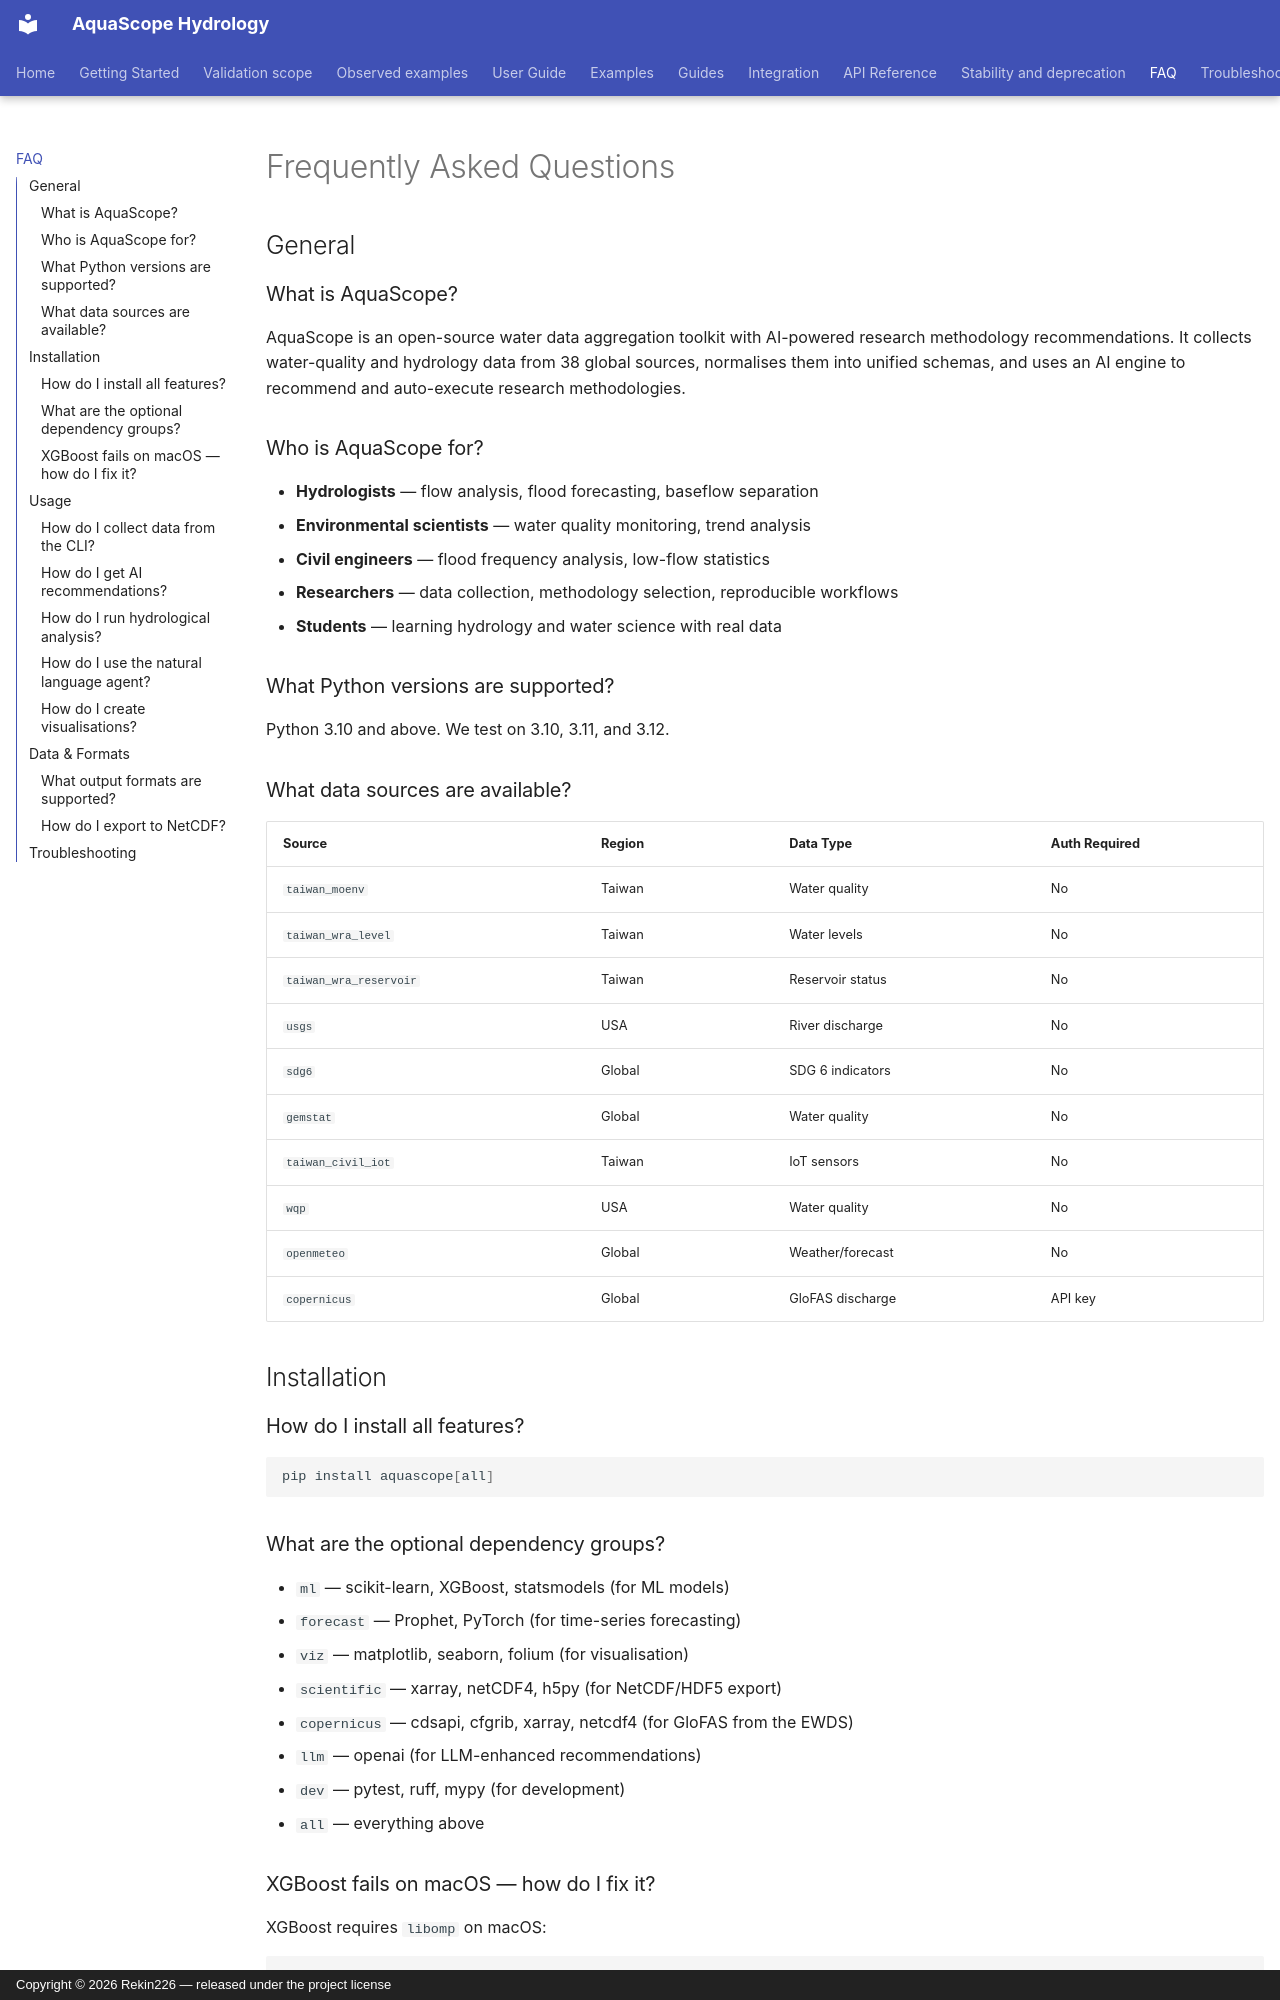

repository: Rekin226/aquascope · page: faq/index.html · generator: mkdocs · copyright: Copyright © 2026 Rekin226 — released under the project license

# Frequently Asked Questions

## General

### What is AquaScope?
AquaScope is an open-source water data aggregation toolkit with AI-powered research methodology recommendations. It collects water-quality and hydrology data from 38 global sources, normalises them into unified schemas, and uses an AI engine to recommend and auto-execute research methodologies.

### Who is AquaScope for?
- **Hydrologists** — flow analysis, flood forecasting, baseflow separation
- **Environmental scientists** — water quality monitoring, trend analysis
- **Civil engineers** — flood frequency analysis, low-flow statistics
- **Researchers** — data collection, methodology selection, reproducible workflows
- **Students** — learning hydrology and water science with real data

### What Python versions are supported?
Python 3.10 and above. We test on 3.10, 3.11, and 3.12.

### What data sources are available?
| Source | Region | Data Type | Auth Required |
|--------|--------|-----------|---------------|
| `taiwan_moenv` | Taiwan | Water quality | No |
| `taiwan_wra_level` | Taiwan | Water levels | No |
| `taiwan_wra_reservoir` | Taiwan | Reservoir status | No |
| `usgs` | USA | River discharge | No |
| `sdg6` | Global | SDG 6 indicators | No |
| `gemstat` | Global | Water quality | No |
| `taiwan_civil_iot` | Taiwan | IoT sensors | No |
| `wqp` | USA | Water quality | No |
| `openmeteo` | Global | Weather/forecast | No |
| `copernicus` | Global | GloFAS discharge | API key |

## Installation

### How do I install all features?
```bash
pip install aquascope[all]
```

### What are the optional dependency groups?
- `ml` — scikit-learn, XGBoost, statsmodels (for ML models)
- `forecast` — Prophet, PyTorch (for time-series forecasting)
- `viz` — matplotlib, seaborn, folium (for visualisation)
- `scientific` — xarray, netCDF4, h5py (for NetCDF/HDF5 export)
- `copernicus` — cdsapi, cfgrib, xarray, netcdf4 (for GloFAS from the EWDS)
- `llm` — openai (for LLM-enhanced recommendations)
- `dev` — pytest, ruff, mypy (for development)
- `all` — everything above

### XGBoost fails on macOS — how do I fix it?
XGBoost requires `libomp` on macOS:
```bash
brew install libomp
```

## Usage
